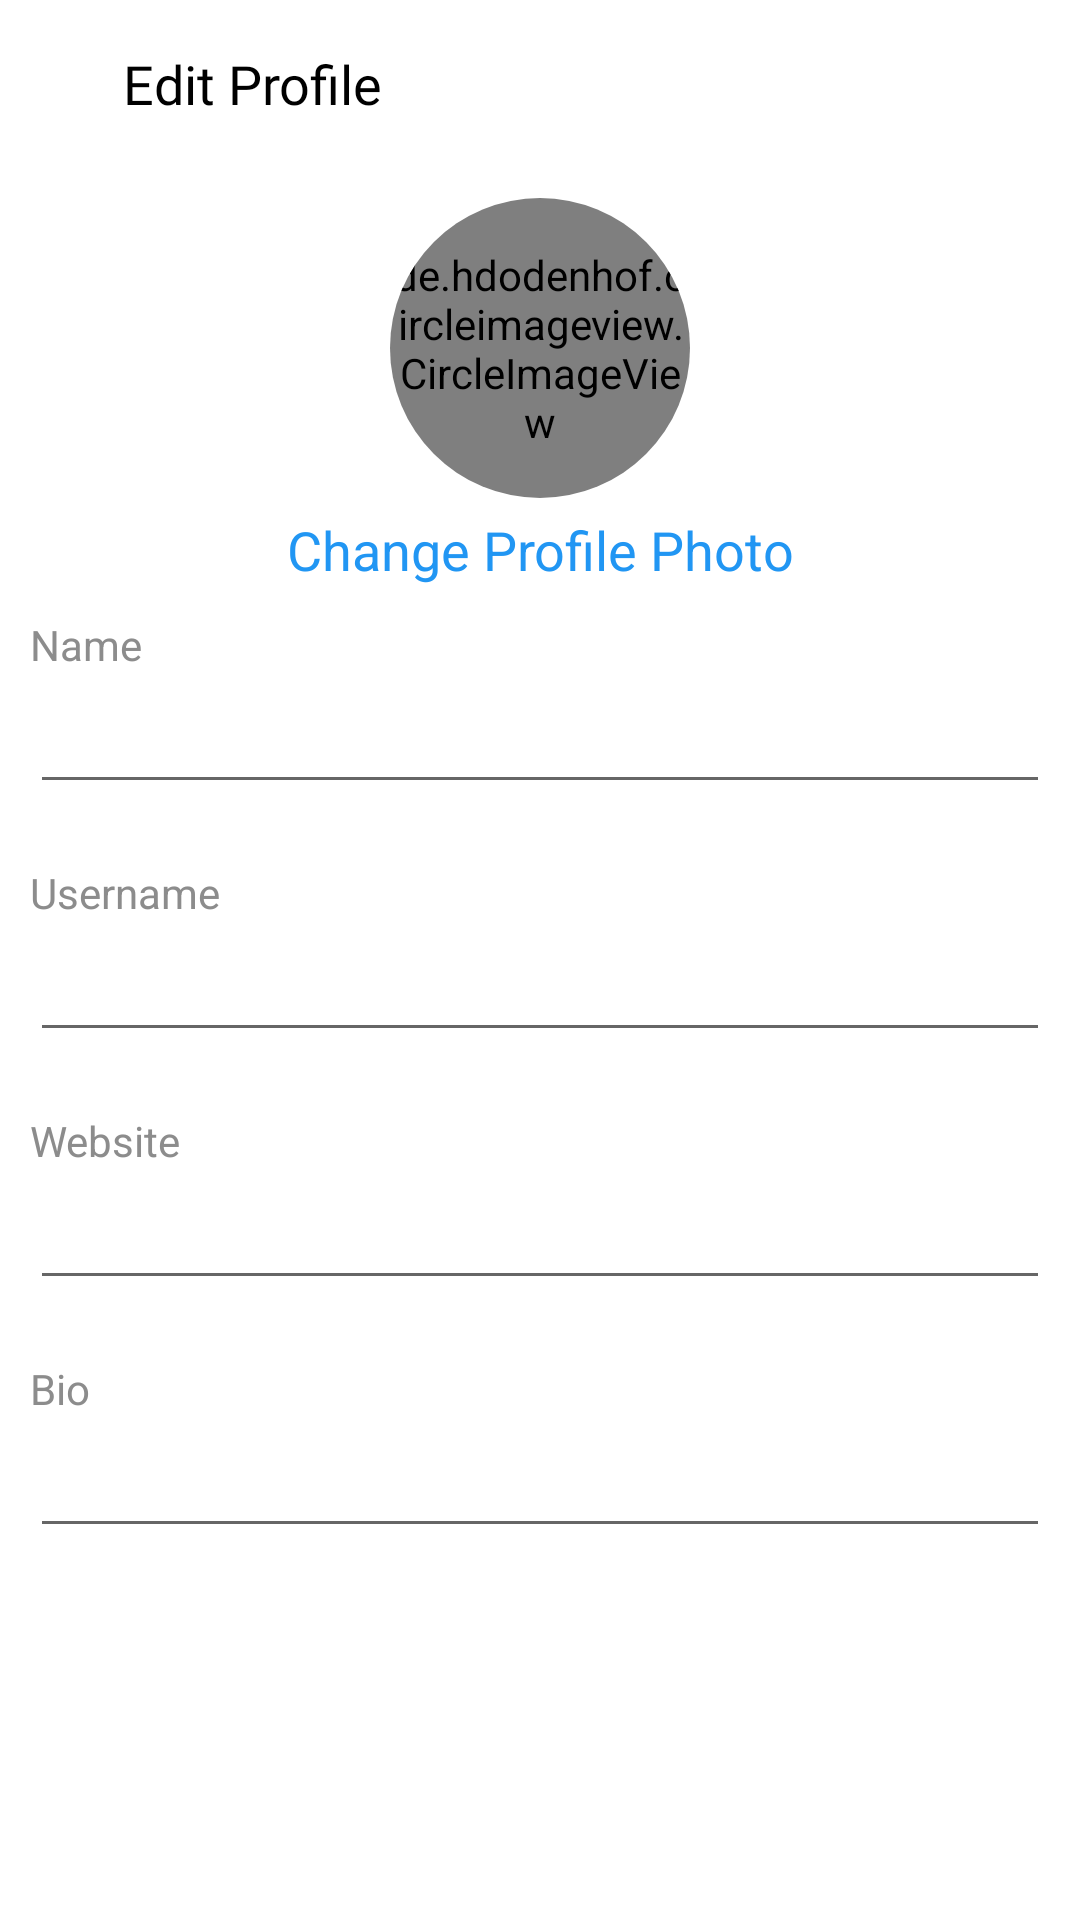

Produce the Android XML layout that renders to this screen, including the resource entries it uses.
<!-- AndroidManifest.xml: application theme Theme.Instagram -->
<!-- res/layout/activity_edit_profile.xml -->
<?xml version="1.0" encoding="utf-8"?>
<RelativeLayout
    xmlns:android="http://schemas.android.com/apk/res/android"
    xmlns:app="http://schemas.android.com/apk/res-auto"
    xmlns:tools="http://schemas.android.com/tools"
    android:layout_width="match_parent"
    android:layout_height="match_parent"
    tools:context=".EditProfileActivity">



    <com.google.android.material.appbar.AppBarLayout
        android:layout_width="match_parent"
        android:elevation="0dp"
        android:id="@+id/appbar"
        android:layout_alignParentStart="true"
        android:layout_alignParentTop="true"
        android:layout_alignParentEnd="true"
        app:elevation="0dp"
        android:layout_height="wrap_content"
        android:background="?android:attr/windowBackground">
        <androidx.appcompat.widget.Toolbar
            android:layout_width="match_parent"
            android:layout_height="wrap_content"
            android:id="@+id/toolbar"
            android:background="?android:attr/windowBackground">

            <RelativeLayout
                android:layout_width="match_parent"
                android:padding="5dp"
                android:layout_height="wrap_content">
                <ImageView
                    android:layout_width="wrap_content"
                    android:layout_height="wrap_content"
                    android:layout_alignParentStart="true"
                    android:id="@+id/close"
                    android:layout_centerVertical="true"
                    android:src="@drawable/ic_baseline_close_24"
                    />

                <TextView
                    android:layout_width="wrap_content"
                    android:layout_height="wrap_content"
                    android:text="Edit Profile"
                    android:textSize="18sp"
                    android:layout_toStartOf="@id/done"
                    android:layout_marginStart="20dp"
                    android:fontFamily="@font/bold"
                    android:layout_centerVertical="true"
                    android:textColor="@color/black"
                    android:layout_toEndOf="@id/close"
                    />

                <ImageView
                    android:layout_width="wrap_content"
                    android:layout_height="wrap_content"
                    android:layout_alignParentEnd="true"
                    android:id="@+id/done"
                    android:layout_marginEnd="20dp"
                    android:layout_centerVertical="true"
                    android:src="@drawable/ic_baseline_done_24"
                    />
            </RelativeLayout>

        </androidx.appcompat.widget.Toolbar>
    </com.google.android.material.appbar.AppBarLayout>

    <LinearLayout
        android:layout_width="match_parent"
        android:layout_height="match_parent"
        android:layout_marginTop="10dp"
        android:layout_below="@id/appbar"
        android:orientation="vertical">
        <androidx.cardview.widget.CardView
            android:id="@+id/button_head_card_parent"
            android:layout_width="100dp"
            android:layout_height="100dp"
            android:layout_gravity="center"
            app:cardBackgroundColor="@android:color/transparent"
            app:cardCornerRadius="100dp"
            app:cardElevation="0dp">

        <RelativeLayout
            android:id="@+id/button_click_parent"
            android:layout_width="match_parent"
            android:layout_height="match_parent"
            android:background="@color/white">



            <de.hdodenhof.circleimageview.CircleImageView
                android:id="@+id/button_image"
                android:layout_centerInParent="true"
                android:layout_width="match_parent"
                android:layout_height="match_parent"
                app:civ_border_width="1dp"
                app:civ_border_color="#79808080"/>
        </RelativeLayout>
        </androidx.cardview.widget.CardView>

        <TextView
            android:layout_width="match_parent"
            android:layout_height="wrap_content"
            android:text="Change Profile Photo"
            android:textSize="18sp"
            android:id="@+id/btn_change_profile_pic"
            android:layout_marginTop="5dp"
            android:gravity="center"
            android:layout_gravity="center"
            android:textColor="#2196F3"
            />

        <LinearLayout
            android:layout_width="match_parent"
            android:layout_height="wrap_content"
            android:layout_margin="10dp"
            android:orientation="vertical">
            <TextView
                android:layout_width="match_parent"
                android:layout_height="wrap_content"
                android:text="Name"
                android:textSize="14sp"
                android:gravity="start"
                android:layout_gravity="start"
                android:textColor="#E6808080"
                />

            <EditText
                android:layout_width="match_parent"
                android:layout_height="wrap_content"
                android:textSize="16sp"
                android:layout_marginTop="5dp"
                android:textColor="@color/black"
                android:id="@+id/editname"
                />

        </LinearLayout>

        <LinearLayout
            android:layout_width="match_parent"
            android:layout_height="wrap_content"
            android:layout_margin="10dp"
            android:orientation="vertical">
            <TextView
                android:layout_width="match_parent"
                android:layout_height="wrap_content"
                android:text="Username"
                android:textSize="14sp"
                android:gravity="start"
                android:layout_gravity="start"
                android:textColor="#E6808080"
                />

            <EditText
                android:layout_width="match_parent"
                android:layout_height="wrap_content"
                android:textSize="16sp"
                android:layout_marginTop="5dp"
                android:textColor="@color/black"
                android:id="@+id/editusername"
                />

        </LinearLayout>

        <LinearLayout
            android:layout_width="match_parent"
            android:layout_height="wrap_content"
            android:layout_margin="10dp"
            android:orientation="vertical">
            <TextView
                android:layout_width="match_parent"
                android:layout_height="wrap_content"
                android:text="Website"
                android:textSize="14sp"
                android:gravity="start"
                android:layout_gravity="start"
                android:textColor="#E6808080"
                />

            <EditText
                android:layout_width="match_parent"
                android:layout_height="wrap_content"
                android:textSize="16sp"
                android:layout_marginTop="5dp"
                android:textColor="@color/black"
                android:id="@+id/editwebsite"
                />

        </LinearLayout>


        <LinearLayout
            android:layout_width="match_parent"
            android:layout_height="wrap_content"
            android:layout_margin="10dp"
            android:orientation="vertical">
            <TextView
                android:layout_width="match_parent"
                android:layout_height="wrap_content"
                android:text="Bio"
                android:textSize="14sp"
                android:gravity="start"
                android:layout_gravity="start"
                android:textColor="#E6808080"
                />

            <EditText
                android:layout_width="match_parent"
                android:layout_height="wrap_content"
                android:textSize="16sp"
                android:layout_marginTop="5dp"
                android:textColor="@color/black"
                android:id="@+id/editbio"
                />

        </LinearLayout>
    </LinearLayout>

</RelativeLayout>
<!-- resources referenced by this layout -->
<resources>
  <color name="black">#FF000000</color>
  <color name="white">#FFFFFFFF</color>
  <style name="Theme.Instagram" parent="Theme.MaterialComponents.Light.NoActionBar">
          
          <item name="colorPrimary">#455cde</item>
          <item name="colorPrimaryVariant">#403d3d</item>
          <item name="colorAccent">#c2bdbf</item>
          <item name="android:windowActivityTransitions">true</item>
  
          <item name="android:windowLightStatusBar" tools:ignore="NewApi">true</item>
  
          
          <item name="colorSecondary">@color/teal_200</item>
          <item name="colorSecondaryVariant">@color/teal_700</item>
          <item name="colorOnSecondary">@color/black</item>
          
          <item name="android:statusBarColor" tools:targetApi="l">@color/white</item>
          
  
      </style>
  <color name="teal_200">#FF03DAC5</color>
  <color name="teal_700">#FF018786</color>
</resources>
